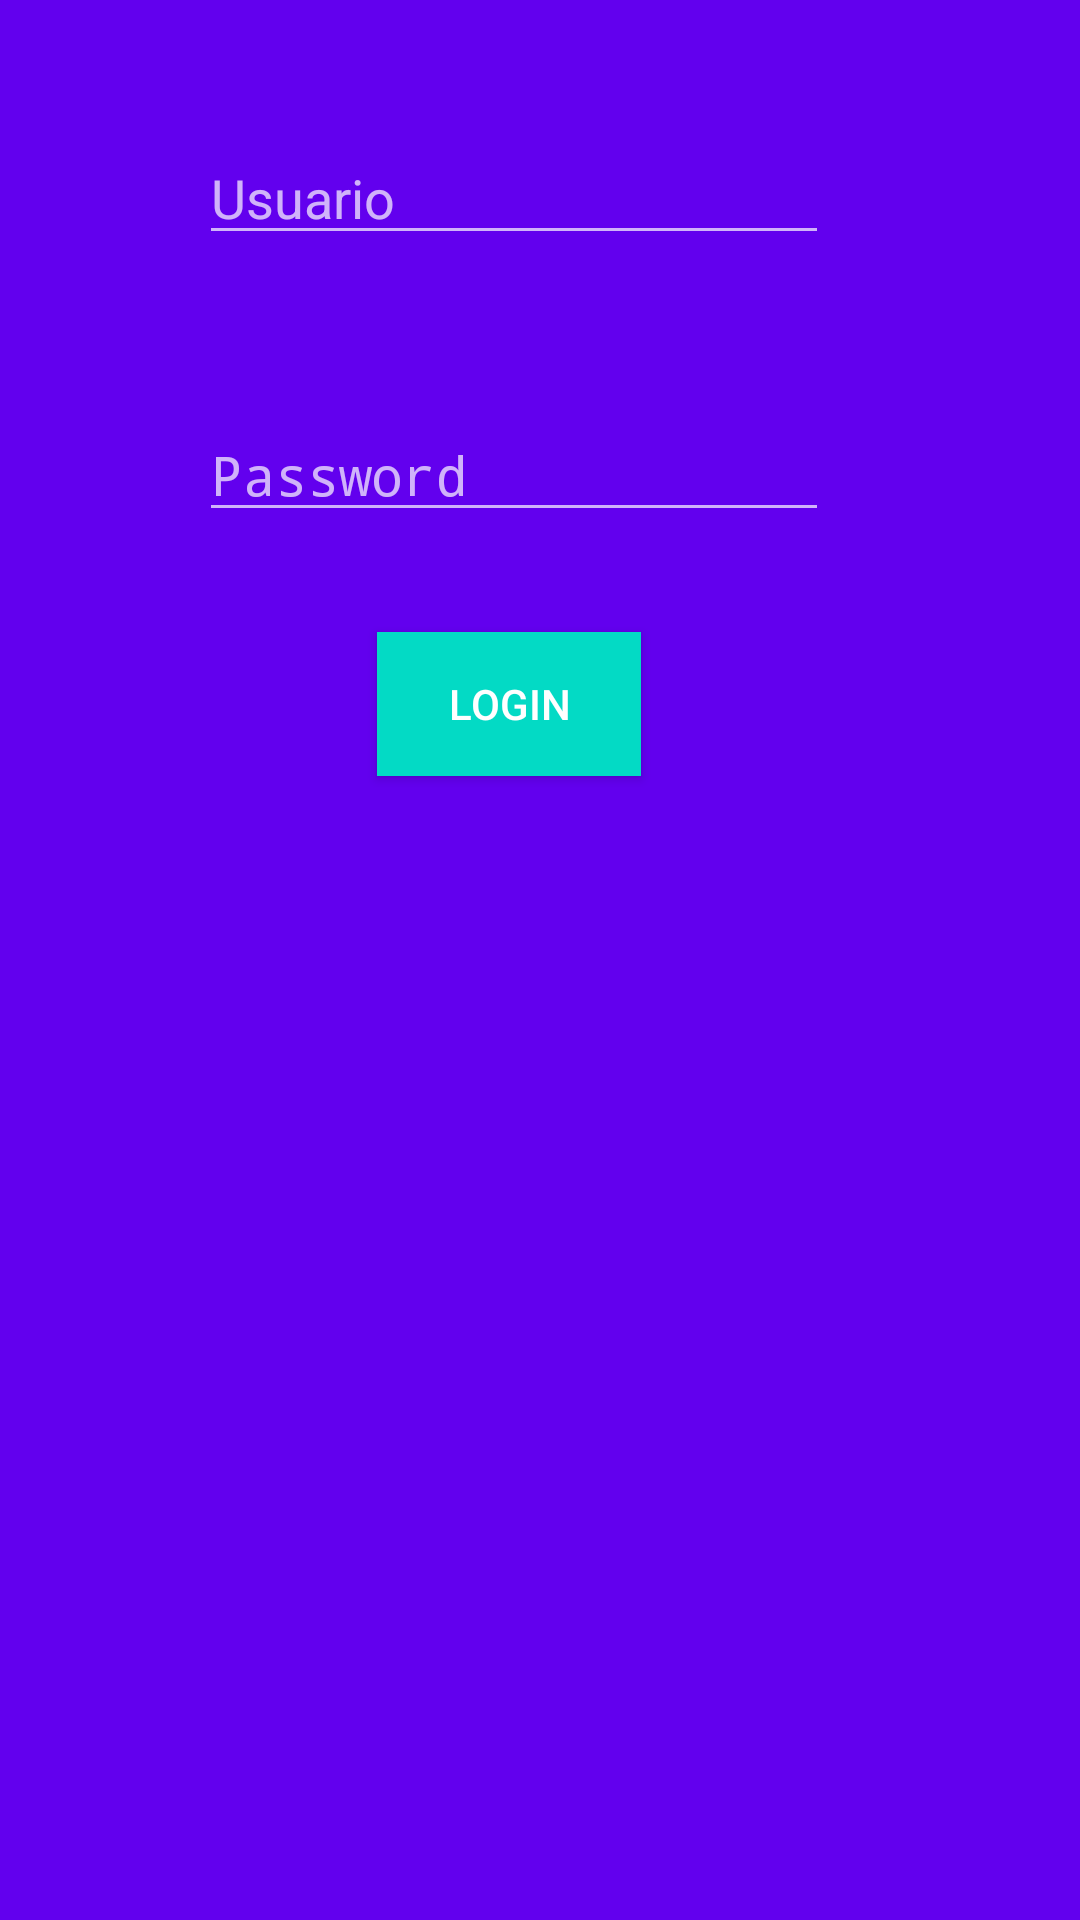

Reconstruct the res/layout file that produces this screen, plus the resources it refers to.
<!-- AndroidManifest.xml: activity theme SplashTheme2 -->
<!-- res/layout/activity_main.xml -->
<?xml version="1.0" encoding="utf-8"?>
<android.support.constraint.ConstraintLayout xmlns:android="http://schemas.android.com/apk/res/android"
    xmlns:app="http://schemas.android.com/apk/res-auto"
    xmlns:tools="http://schemas.android.com/tools"
    android:layout_width="match_parent"
    android:layout_height="match_parent"
    tools:context=".MainActivity">

    <EditText
        android:id="@+id/usuario"
        android:layout_width="wrap_content"
        android:layout_height="wrap_content"
        android:ems="10"
        android:hint="Usuario"
        android:inputType="textPersonName"

        app:layout_constraintBottom_toBottomOf="parent"
        app:layout_constraintHorizontal_bias="0.443"
        app:layout_constraintLeft_toLeftOf="parent"
        app:layout_constraintRight_toRightOf="parent"
        app:layout_constraintTop_toTopOf="parent"
        app:layout_constraintVertical_bias="0.073" />

    <EditText
        android:id="@+id/pwd"
        android:layout_width="wrap_content"
        android:layout_height="wrap_content"
        android:ems="10"
        android:hint="Password"
        android:inputType="textPassword"
        app:layout_constraintBottom_toBottomOf="parent"
        app:layout_constraintHorizontal_bias="0.443"
        app:layout_constraintLeft_toLeftOf="parent"
        app:layout_constraintRight_toRightOf="parent"
        app:layout_constraintTop_toTopOf="parent"
        app:layout_constraintVertical_bias="0.227" />

    <Button
        android:id="@+id/button"
        android:onClick="Login"
        android:text="Login"
        app:layout_constraintBottom_toBottomOf="parent"
        app:layout_constraintHorizontal_bias="0.462"
        app:layout_constraintLeft_toLeftOf="parent"
        app:layout_constraintRight_toRightOf="parent"
        app:layout_constraintTop_toTopOf="parent"
        app:layout_constraintVertical_bias="0.384"
        style="@style/estilo_boton" />

</android.support.constraint.ConstraintLayout>
<!-- resources referenced by this layout -->
<resources>
  <style name="estilo_boton">
          <item name="android:background">@color/colorAccent</item>
          <item name="android:layout_width">wrap_content</item>
          <item name="android:layout_height">wrap_content</item>
          <item name="android:layout_marginTop">87dp</item>
          <item name="android:layout_marginBottom">183dp</item>
      </style>
  <style name="SplashTheme2" parent="Theme.AppCompat.NoActionBar">
          <item name="android:windowBackground">@drawable/splash_background</item>
      </style>
  <!-- drawable splash_background (drawable) -->
  <?xml version="1.0" encoding="utf-8"?>
  <layer-list xmlns:android="http://schemas.android.com/apk/res/android">
      <item android:drawable="@color/colorPrimary"/>
  
  
  </layer-list>
  <!-- not gathered from this repository: default colours our renderer supplied (Android Studio template values) -->
  <color name="colorPrimary">#FF6200EE</color>
  <color name="colorAccent">#FF03DAC5</color>
</resources>
